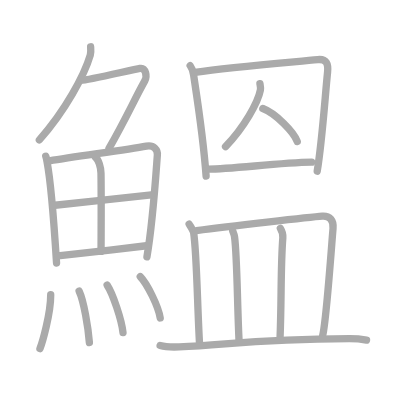
t = 0.00 s
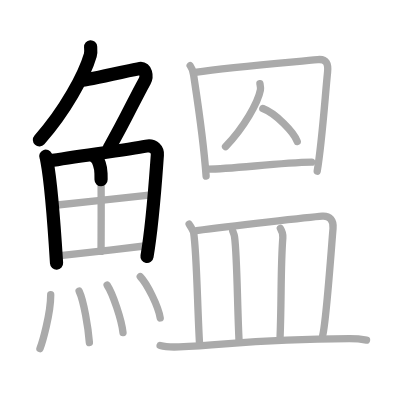
t = 4.25 s
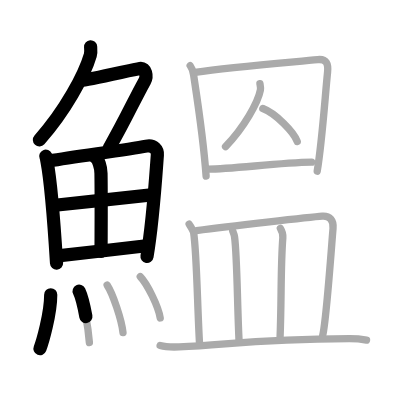
t = 8.50 s
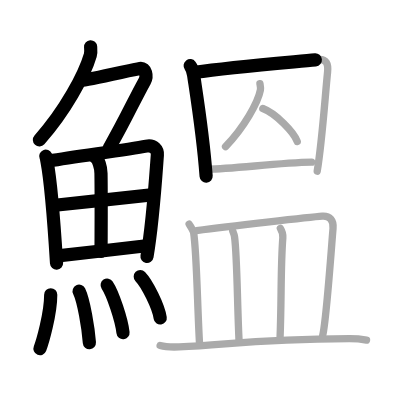
t = 12.50 s
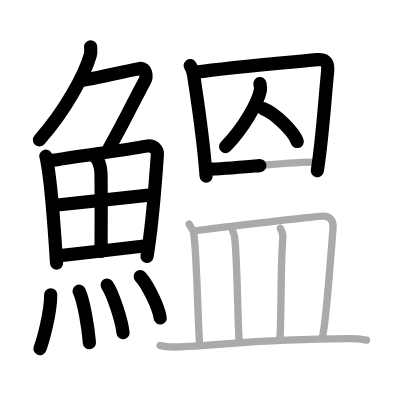
t = 15.50 s
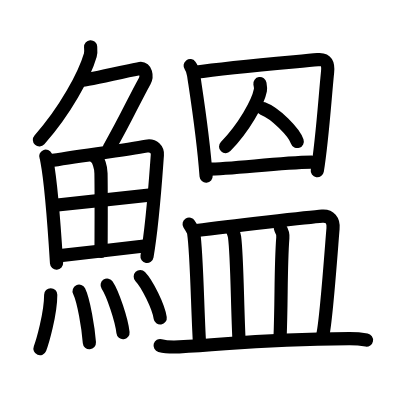
t = 21.00 s

The animated SVG that drew these frames (rendered in a browser with its animation timeline set to each time). Animation: 21 SMIL elements (animate=21); one cycle of 21.00 s.

<?xml version="1.0" standalone="no"?>
<!DOCTYPE svg PUBLIC "-//W3C//DTD SVG 1.1//EN"   "http://www.w3.org/Graphics/SVG/1.1/DTD/svg11.dtd">
<svg width="400px" height="400px"  version="1.1" xmlns="http://www.w3.org/2000/svg">
  <defs>
    <marker id="Triangle" viewBox="0 0 10 10" refX="0" refY="5" markerUnits="strokeWidth" markerWidth="3" style="stroke-opacity:0%;fill:#aaaaaa;" markerHeight="2" orient="auto">
      <path d="M 0 0 L 10 5 L 0 10 z" />
    </marker>
    
    <marker id="Arrow" viewBox="0 0 10 10" refX="5" refY="5" markerUnits="strokeWidth" markerWidth="1.8" style="stroke-opacity:0%;fill:#770000;" markerHeight="2" orient="auto">
      <path d="M 0 4 L 6 4 L 4 1 L 10 5 L 4 9 L 6 6 L 0 6 z" />
        <circle cx="5" cy="5" r="5" />
      </marker>
    
    <marker id="TriangleRed" viewBox="0 0 10 10" refX="0" refY="5" markerUnits="strokeWidth" markerWidth="3" style="stroke-opacity:0%;fill:#CC0000;" markerHeight="2" orient="auto">
      <path d="M 0 0 L 10 5 L 0 10 z" />
    </marker>
    
    <marker id="ArrowRed" viewBox="0 0 10 10" refX="5" refY="5" markerUnits="strokeWidth" markerWidth="1.8" style="stroke-opacity:0%;fill:#CC0000;" markerHeight="2" orient="auto">
      <path d="M 0 4 L 6 4 L 4 1 L 10 5 L 4 9 L 6 6 L 0 6 z" />
        <circle cx="5" cy="5" r="5" />
      </marker>
    
  </defs>
  
  <path style="fill:#ffffff; fill-opacity:100%; fill-rule:evenodd; stroke-width:0;" d="M 0 0 L 400px 0 L 400px 400px L 0 400px L 0 0" />

  <g transform="scale(3.6697247706422 3.6697247706422)">
<path style="fill:none; fill-opacity:0%; fill-rule:evenodd; stroke:#aaaaaa; stroke-opacity:100%; stroke-width: 1.5pt; stroke-linejoin:round; stroke-linecap:round;" d="M24.69 12.75c0.04 0.56 0.15 1.47-0.08 2.26C23 20.5 17.75 30.25 10.73 38.12"></path>
<path style="fill:none; fill-opacity:0%; fill-rule:evenodd; stroke:#aaaaaa; stroke-opacity:100%; stroke-width: 1.5pt; stroke-linejoin:round; stroke-linecap:round;" d="M22.14 21.88c1.82 0 14.07-2.94 15.98-3.23c1.64-0.25 2.02 2.17 1.33 3.4c-2.89 5.19-5.04 10.16-9.75 18.4"></path>
<path style="fill:none; fill-opacity:0%; fill-rule:evenodd; stroke:#aaaaaa; stroke-opacity:100%; stroke-width: 1.5pt; stroke-linejoin:round; stroke-linecap:round;" d="M12.47 42.57c0.21 0.49 0.22 0.84 0.34 1.46c0.97 5.12 2 18.1 2.6 27.65"></path>
<path style="fill:none; fill-opacity:0%; fill-rule:evenodd; stroke:#aaaaaa; stroke-opacity:100%; stroke-width: 1.5pt; stroke-linejoin:round; stroke-linecap:round;" d="M13.48 43.84c7.49-1.29 20.81-2.94 26.4-4.02c2.05-0.4 3.11 1.01 3 2.42c-0.39 5.17-1.19 18.1-2.84 27.77"></path>
<path style="fill:none; fill-opacity:0%; fill-rule:evenodd; stroke:#aaaaaa; stroke-opacity:100%; stroke-width: 1.5pt; stroke-linejoin:round; stroke-linecap:round;" d="M26 42.85c0.85 0.64 1.5 2.73 1.52 4.38c0.11 7.3 0.02 17.65 0.02 21.27"></path>
<path style="fill:none; fill-opacity:0%; fill-rule:evenodd; stroke:#aaaaaa; stroke-opacity:100%; stroke-width: 1.5pt; stroke-linejoin:round; stroke-linecap:round;" d="M14.35 56c4.65-0.5 24.88-2.7 26.9-2.9"></path>
<path style="fill:none; fill-opacity:0%; fill-rule:evenodd; stroke:#aaaaaa; stroke-opacity:100%; stroke-width: 1.5pt; stroke-linejoin:round; stroke-linecap:round;" d="M15.79 69.71c5.39-0.55 16.65-1.85 24.1-2.74"></path>
<path style="fill:none; fill-opacity:0%; fill-rule:evenodd; stroke:#aaaaaa; stroke-opacity:100%; stroke-width: 1.5pt; stroke-linejoin:round; stroke-linecap:round;" d="M13.82 80.32c0 5.32-2.33 13.16-2.93 14.68"></path>
<path style="fill:none; fill-opacity:0%; fill-rule:evenodd; stroke:#aaaaaa; stroke-opacity:100%; stroke-width: 1.5pt; stroke-linejoin:round; stroke-linecap:round;" d="M21.56 79.33c1.27 2.65 2.48 9.93 2.8 14.04"></path>
<path style="fill:none; fill-opacity:0%; fill-rule:evenodd; stroke:#aaaaaa; stroke-opacity:100%; stroke-width: 1.5pt; stroke-linejoin:round; stroke-linecap:round;" d="M29.2 77.69c1.52 2.29 3.94 9.41 4.32 12.96"></path>
<path style="fill:none; fill-opacity:0%; fill-rule:evenodd; stroke:#aaaaaa; stroke-opacity:100%; stroke-width: 1.5pt; stroke-linejoin:round; stroke-linecap:round;" d="M38.22 75.37c1.92 1.99 4.96 8.18 5.44 11.28"></path>
<path style="fill:none; fill-opacity:0%; fill-rule:evenodd; stroke:#aaaaaa; stroke-opacity:100%; stroke-width: 1.5pt; stroke-linejoin:round; stroke-linecap:round;" d="M51.82 17.89c0.38 0.5 0.85 1.89 0.94 2.55C53.58 26 55.33 36.75 56.17 48"></path>
<path style="fill:none; fill-opacity:0%; fill-rule:evenodd; stroke:#aaaaaa; stroke-opacity:100%; stroke-width: 1.5pt; stroke-linejoin:round; stroke-linecap:round;" d="M53.14 19.71c10.38-1.46 27.33-2.84 33.44-3.46c2.46-0.25 2.91 1.25 2.68 3.44c-0.71 6.93-1.44 18.56-2.82 26.96"></path>
<path style="fill:none; fill-opacity:0%; fill-rule:evenodd; stroke:#aaaaaa; stroke-opacity:100%; stroke-width: 1.5pt; stroke-linejoin:round; stroke-linecap:round;" d="M70.83 22.78c0.06 0.38 0.25 1.19 0.13 1.76c-0.65 3.4-4.47 10.21-9.5 15.41"></path>
<path style="fill:none; fill-opacity:0%; fill-rule:evenodd; stroke:#aaaaaa; stroke-opacity:100%; stroke-width: 1.5pt; stroke-linejoin:round; stroke-linecap:round;" d="M71.62 29.58c3.47 1.29 8.52 6.47 9.38 8.99"></path>
<path style="fill:none; fill-opacity:0%; fill-rule:evenodd; stroke:#aaaaaa; stroke-opacity:100%; stroke-width: 1.5pt; stroke-linejoin:round; stroke-linecap:round;" d="M56.7 46.09c6.64 0 19.06-1.74 28.23-1.89"></path>
<path style="fill:none; fill-opacity:0%; fill-rule:evenodd; stroke:#aaaaaa; stroke-opacity:100%; stroke-width: 1.5pt; stroke-linejoin:round; stroke-linecap:round;" d="M51.54 61.08c0.5 0.82 1.14 1.72 1.24 2.42c0.83 5.56 1.01 20 1.58 29.98"></path>
<path style="fill:none; fill-opacity:0%; fill-rule:evenodd; stroke:#aaaaaa; stroke-opacity:100%; stroke-width: 1.5pt; stroke-linejoin:round; stroke-linecap:round;" d="M53.55 62.82c8.87-1.15 31.05-3.68 34.26-3.92c2.02-0.15 3.15 1.1 2.94 3.37c-0.3 3.22-1.78 24.75-2.81 29.09"></path>
<path style="fill:none; fill-opacity:0%; fill-rule:evenodd; stroke:#aaaaaa; stroke-opacity:100%; stroke-width: 1.5pt; stroke-linejoin:round; stroke-linecap:round;" d="M63.42 62.96c0.21 0.53 0.42 0.97 0.5 1.63c0.71 5.24 0.74 19.01 1.23 28.43"></path>
<path style="fill:none; fill-opacity:0%; fill-rule:evenodd; stroke:#aaaaaa; stroke-opacity:100%; stroke-width: 1.5pt; stroke-linejoin:round; stroke-linecap:round;" d="M76.4 62.25c0.38 0.63 0.74 1.71 0.67 2.53c-0.62 8.12-0.33 16.97-0.76 27.35"></path>
<path style="fill:none; fill-opacity:0%; fill-rule:evenodd; stroke:#aaaaaa; stroke-opacity:100%; stroke-width: 1.5pt; stroke-linejoin:round; stroke-linecap:round;" d="M43.63 94.15c1.35 0.37 3.83 0.43 5.19 0.37c14.07-0.63 20.43-2.13 46.33-2.23c2.25-0.01 3.61 0.18 4.73 0.37"></path>

<path style="fill:none; fill-opacity:0%; fill-rule:evenodd; stroke:#000000; stroke-opacity:100%; stroke-width: 2.7pt; stroke-linejoin:round; stroke-linecap:round;" d="M24.69 12.75c0.04 0.56 0.15 1.47-0.08 2.26C23 20.5 17.75 30.25 10.73 38.12" pathLength="100" stroke-dashoffset="100" stroke-dasharray="100 105"><animate id="dashAnim1" attributeName="stroke-dashoffset" from="100" to="0" dur="1s" calcMode="linear" fill="freeze"/></path>
<path style="fill:none; fill-opacity:0%; fill-rule:evenodd; stroke:#000000; stroke-opacity:100%; stroke-width: 2.7pt; stroke-linejoin:round; stroke-linecap:round;" d="M22.14 21.88c1.82 0 14.07-2.94 15.98-3.23c1.64-0.25 2.02 2.17 1.33 3.4c-2.89 5.19-5.04 10.16-9.75 18.4" pathLength="100" stroke-dashoffset="100" stroke-dasharray="100 105"><animate id="dashAnim2" attributeName="stroke-dashoffset" from="100" to="0" dur="1s" calcMode="linear" begin="dashAnim1.end" fill="freeze"/></path>
<path style="fill:none; fill-opacity:0%; fill-rule:evenodd; stroke:#000000; stroke-opacity:100%; stroke-width: 2.7pt; stroke-linejoin:round; stroke-linecap:round;" d="M12.47 42.57c0.21 0.49 0.22 0.84 0.34 1.46c0.97 5.12 2 18.1 2.6 27.65" pathLength="100" stroke-dashoffset="100" stroke-dasharray="100 105"><animate id="dashAnim3" attributeName="stroke-dashoffset" from="100" to="0" dur="1s" calcMode="linear" begin="dashAnim2.end" fill="freeze"/></path>
<path style="fill:none; fill-opacity:0%; fill-rule:evenodd; stroke:#000000; stroke-opacity:100%; stroke-width: 2.7pt; stroke-linejoin:round; stroke-linecap:round;" d="M13.48 43.84c7.49-1.29 20.81-2.94 26.4-4.02c2.05-0.4 3.11 1.01 3 2.42c-0.39 5.17-1.19 18.1-2.84 27.77" pathLength="100" stroke-dashoffset="100" stroke-dasharray="100 105"><animate id="dashAnim4" attributeName="stroke-dashoffset" from="100" to="0" dur="1s" calcMode="linear" begin="dashAnim3.end" fill="freeze"/></path>
<path style="fill:none; fill-opacity:0%; fill-rule:evenodd; stroke:#000000; stroke-opacity:100%; stroke-width: 2.7pt; stroke-linejoin:round; stroke-linecap:round;" d="M26 42.85c0.85 0.64 1.5 2.73 1.52 4.38c0.11 7.3 0.02 17.65 0.02 21.27" pathLength="100" stroke-dashoffset="100" stroke-dasharray="100 105"><animate id="dashAnim5" attributeName="stroke-dashoffset" from="100" to="0" dur="1s" calcMode="linear" begin="dashAnim4.end" fill="freeze"/></path>
<path style="fill:none; fill-opacity:0%; fill-rule:evenodd; stroke:#000000; stroke-opacity:100%; stroke-width: 2.7pt; stroke-linejoin:round; stroke-linecap:round;" d="M14.35 56c4.65-0.5 24.88-2.7 26.9-2.9" pathLength="100" stroke-dashoffset="100" stroke-dasharray="100 105"><animate id="dashAnim6" attributeName="stroke-dashoffset" from="100" to="0" dur="1s" calcMode="linear" begin="dashAnim5.end" fill="freeze"/></path>
<path style="fill:none; fill-opacity:0%; fill-rule:evenodd; stroke:#000000; stroke-opacity:100%; stroke-width: 2.7pt; stroke-linejoin:round; stroke-linecap:round;" d="M15.79 69.71c5.39-0.55 16.65-1.85 24.1-2.74" pathLength="100" stroke-dashoffset="100" stroke-dasharray="100 105"><animate id="dashAnim7" attributeName="stroke-dashoffset" from="100" to="0" dur="1s" calcMode="linear" begin="dashAnim6.end" fill="freeze"/></path>
<path style="fill:none; fill-opacity:0%; fill-rule:evenodd; stroke:#000000; stroke-opacity:100%; stroke-width: 2.7pt; stroke-linejoin:round; stroke-linecap:round;" d="M13.82 80.32c0 5.32-2.33 13.16-2.93 14.68" pathLength="100" stroke-dashoffset="100" stroke-dasharray="100 105"><animate id="dashAnim8" attributeName="stroke-dashoffset" from="100" to="0" dur="1s" calcMode="linear" begin="dashAnim7.end" fill="freeze"/></path>
<path style="fill:none; fill-opacity:0%; fill-rule:evenodd; stroke:#000000; stroke-opacity:100%; stroke-width: 2.7pt; stroke-linejoin:round; stroke-linecap:round;" d="M21.56 79.33c1.27 2.65 2.48 9.93 2.8 14.04" pathLength="100" stroke-dashoffset="100" stroke-dasharray="100 105"><animate id="dashAnim9" attributeName="stroke-dashoffset" from="100" to="0" dur="1s" calcMode="linear" begin="dashAnim8.end" fill="freeze"/></path>
<path style="fill:none; fill-opacity:0%; fill-rule:evenodd; stroke:#000000; stroke-opacity:100%; stroke-width: 2.7pt; stroke-linejoin:round; stroke-linecap:round;" d="M29.2 77.69c1.52 2.29 3.94 9.41 4.32 12.96" pathLength="100" stroke-dashoffset="100" stroke-dasharray="100 105"><animate id="dashAnim10" attributeName="stroke-dashoffset" from="100" to="0" dur="1s" calcMode="linear" begin="dashAnim9.end" fill="freeze"/></path>
<path style="fill:none; fill-opacity:0%; fill-rule:evenodd; stroke:#000000; stroke-opacity:100%; stroke-width: 2.7pt; stroke-linejoin:round; stroke-linecap:round;" d="M38.22 75.37c1.92 1.99 4.96 8.18 5.44 11.28" pathLength="100" stroke-dashoffset="100" stroke-dasharray="100 105"><animate id="dashAnim11" attributeName="stroke-dashoffset" from="100" to="0" dur="1s" calcMode="linear" begin="dashAnim10.end" fill="freeze"/></path>
<path style="fill:none; fill-opacity:0%; fill-rule:evenodd; stroke:#000000; stroke-opacity:100%; stroke-width: 2.7pt; stroke-linejoin:round; stroke-linecap:round;" d="M51.82 17.89c0.38 0.5 0.85 1.89 0.94 2.55C53.58 26 55.33 36.75 56.17 48" pathLength="100" stroke-dashoffset="100" stroke-dasharray="100 105"><animate id="dashAnim12" attributeName="stroke-dashoffset" from="100" to="0" dur="1s" calcMode="linear" begin="dashAnim11.end" fill="freeze"/></path>
<path style="fill:none; fill-opacity:0%; fill-rule:evenodd; stroke:#000000; stroke-opacity:100%; stroke-width: 2.7pt; stroke-linejoin:round; stroke-linecap:round;" d="M53.14 19.71c10.38-1.46 27.33-2.84 33.44-3.46c2.46-0.25 2.91 1.25 2.68 3.44c-0.71 6.93-1.44 18.56-2.82 26.96" pathLength="100" stroke-dashoffset="100" stroke-dasharray="100 105"><animate id="dashAnim13" attributeName="stroke-dashoffset" from="100" to="0" dur="1s" calcMode="linear" begin="dashAnim12.end" fill="freeze"/></path>
<path style="fill:none; fill-opacity:0%; fill-rule:evenodd; stroke:#000000; stroke-opacity:100%; stroke-width: 2.7pt; stroke-linejoin:round; stroke-linecap:round;" d="M70.83 22.78c0.06 0.38 0.25 1.19 0.13 1.76c-0.65 3.4-4.47 10.21-9.5 15.41" pathLength="100" stroke-dashoffset="100" stroke-dasharray="100 105"><animate id="dashAnim14" attributeName="stroke-dashoffset" from="100" to="0" dur="1s" calcMode="linear" begin="dashAnim13.end" fill="freeze"/></path>
<path style="fill:none; fill-opacity:0%; fill-rule:evenodd; stroke:#000000; stroke-opacity:100%; stroke-width: 2.7pt; stroke-linejoin:round; stroke-linecap:round;" d="M71.62 29.58c3.47 1.29 8.52 6.47 9.38 8.99" pathLength="100" stroke-dashoffset="100" stroke-dasharray="100 105"><animate id="dashAnim15" attributeName="stroke-dashoffset" from="100" to="0" dur="1s" calcMode="linear" begin="dashAnim14.end" fill="freeze"/></path>
<path style="fill:none; fill-opacity:0%; fill-rule:evenodd; stroke:#000000; stroke-opacity:100%; stroke-width: 2.7pt; stroke-linejoin:round; stroke-linecap:round;" d="M56.7 46.09c6.64 0 19.06-1.74 28.23-1.89" pathLength="100" stroke-dashoffset="100" stroke-dasharray="100 105"><animate id="dashAnim16" attributeName="stroke-dashoffset" from="100" to="0" dur="1s" calcMode="linear" begin="dashAnim15.end" fill="freeze"/></path>
<path style="fill:none; fill-opacity:0%; fill-rule:evenodd; stroke:#000000; stroke-opacity:100%; stroke-width: 2.7pt; stroke-linejoin:round; stroke-linecap:round;" d="M51.54 61.08c0.5 0.82 1.14 1.72 1.24 2.42c0.83 5.56 1.01 20 1.58 29.98" pathLength="100" stroke-dashoffset="100" stroke-dasharray="100 105"><animate id="dashAnim17" attributeName="stroke-dashoffset" from="100" to="0" dur="1s" calcMode="linear" begin="dashAnim16.end" fill="freeze"/></path>
<path style="fill:none; fill-opacity:0%; fill-rule:evenodd; stroke:#000000; stroke-opacity:100%; stroke-width: 2.7pt; stroke-linejoin:round; stroke-linecap:round;" d="M53.55 62.82c8.87-1.15 31.05-3.68 34.26-3.92c2.02-0.15 3.15 1.1 2.94 3.37c-0.3 3.22-1.78 24.75-2.81 29.09" pathLength="100" stroke-dashoffset="100" stroke-dasharray="100 105"><animate id="dashAnim18" attributeName="stroke-dashoffset" from="100" to="0" dur="1s" calcMode="linear" begin="dashAnim17.end" fill="freeze"/></path>
<path style="fill:none; fill-opacity:0%; fill-rule:evenodd; stroke:#000000; stroke-opacity:100%; stroke-width: 2.7pt; stroke-linejoin:round; stroke-linecap:round;" d="M63.42 62.96c0.21 0.53 0.42 0.97 0.5 1.63c0.71 5.24 0.74 19.01 1.23 28.43" pathLength="100" stroke-dashoffset="100" stroke-dasharray="100 105"><animate id="dashAnim19" attributeName="stroke-dashoffset" from="100" to="0" dur="1s" calcMode="linear" begin="dashAnim18.end" fill="freeze"/></path>
<path style="fill:none; fill-opacity:0%; fill-rule:evenodd; stroke:#000000; stroke-opacity:100%; stroke-width: 2.7pt; stroke-linejoin:round; stroke-linecap:round;" d="M76.4 62.25c0.38 0.63 0.74 1.71 0.67 2.53c-0.62 8.12-0.33 16.97-0.76 27.35" pathLength="100" stroke-dashoffset="100" stroke-dasharray="100 105"><animate id="dashAnim20" attributeName="stroke-dashoffset" from="100" to="0" dur="1s" calcMode="linear" begin="dashAnim19.end" fill="freeze"/></path>
<path style="fill:none; fill-opacity:0%; fill-rule:evenodd; stroke:#000000; stroke-opacity:100%; stroke-width: 2.7pt; stroke-linejoin:round; stroke-linecap:round;" d="M43.63 94.15c1.35 0.37 3.83 0.43 5.19 0.37c14.07-0.63 20.43-2.13 46.33-2.23c2.25-0.01 3.61 0.18 4.73 0.37" pathLength="100" stroke-dashoffset="100" stroke-dasharray="100 105"><animate id="dashAnim21" attributeName="stroke-dashoffset" from="100" to="0" dur="1s" calcMode="linear" begin="dashAnim20.end" fill="freeze"/></path>

</g>

</svg>  
          
